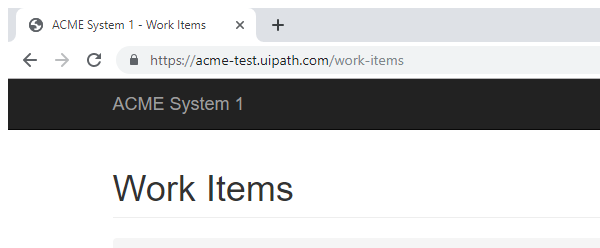
Task: UiPath_REFrameWork Template
Workflow: GetTransactionData

Step 1: Attach Browser 'chrome.exe ACME' in window 'ACME System 1 - Work Items' (chrome.exe)

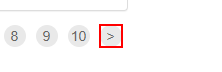
Step 2: find the list item '"+in_TransactionNumber.ToString+"'
